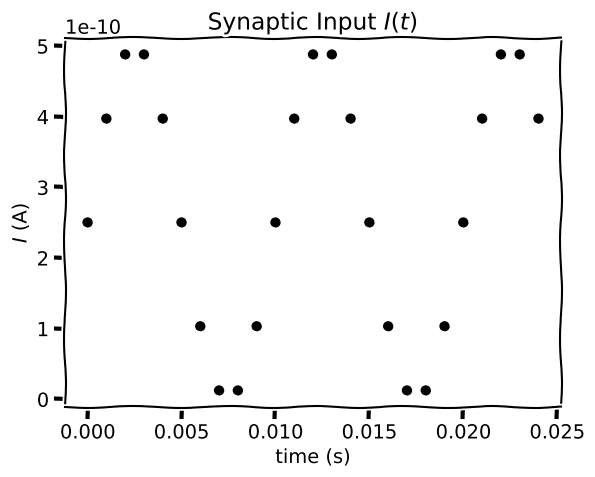

Source code (Python):
# [redacted]

import numpy as np
import matplotlib.pyplot as plt

t_max = 150e-3   # second
dt = 1e-3        # second
tau = 20e-3      # second
el = -60e-3      # milivolt
vr = -70e-3      # milivolt
vth = -50e-3     # milivolt
r = 100e6        # ohm
i_mean = 25e-11  # ampere

# Initialize step_end
step_end = 25

with plt.xkcd():
  # Initialize the figure
  plt.figure()
  plt.title('Synaptic Input $I(t)$')
  plt.xlabel('time (s)')
  plt.ylabel('$I$ (A)')

  # Loop for step_end steps
  for step in range(step_end):

    # Compute value of t
    t = step * dt

    # Compute value of i at this time step
    i = i_mean * (1 + np.sin((t * 2 * np.pi) / 0.01))

    # Plot i (use 'ko' to get small black dots (short for color='k' and marker = 'o'))
    plt.plot(t, i, 'ko')

  # Display the plot
  plt.show()